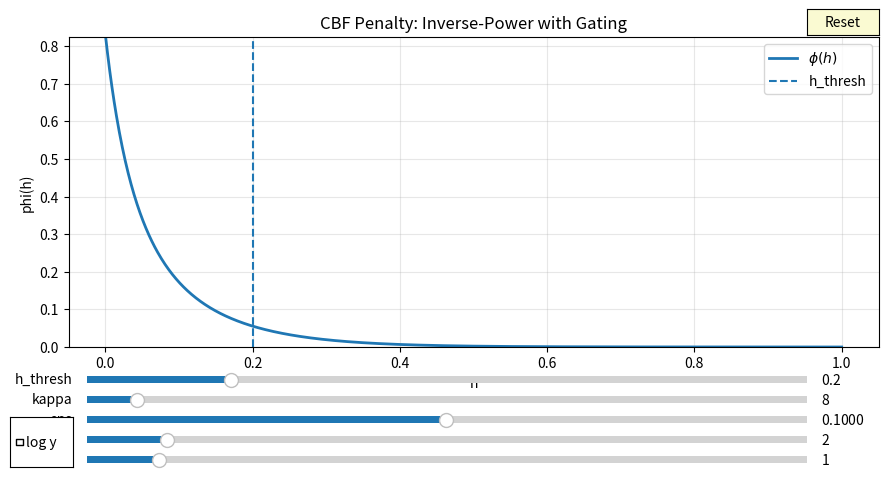

Reproduce this figure in Python.
# cbf_penalty_tuner.py
# Interactive plot for: phi(h) = w * sigmoid(kappa * (h_thresh - h)) * (eps / (h + eps))**p

import numpy as np
import matplotlib.pyplot as plt
from matplotlib.widgets import Slider, Button, CheckButtons

def phi_inverse(h, h_thresh=0.2, kappa=8.0, eps=0.1, p=2.0, w=1.0):
    """Inverse-power penalty with gating (sigmoid)."""
    gate = 1.0 / (1.0 + np.exp(-kappa * (h_thresh - h)))  # ~1 if h < h_thresh
    core = (eps / (h + eps)) ** p                          # steep near h -> 0
    return w * gate * core

def make_plot():
    # --- initial params ---
    params = dict(h_thresh=0.2, kappa=8.0, eps=0.1, p=2.0, w=1.0)
    h = np.linspace(0.0, 1.0, 1000)

    # --- figure & axes ---
    plt.close("all")
    fig, ax = plt.subplots(figsize=(9, 5))
    plt.subplots_adjust(left=0.08, right=0.98, top=0.90, bottom=0.28)

    y = phi_inverse(h, **params)
    [line] = ax.plot(h, y, lw=2, label=r'$\phi(h)$')
    vline = ax.axvline(params["h_thresh"], ls="--", lw=1.5, label="h_thresh")
    ax.set_xlabel("h")
    ax.set_ylabel("phi(h)")
    ax.set_title("CBF Penalty: Inverse-Power with Gating")
    ax.grid(True, alpha=0.3)
    ax.legend(loc="upper right")

    # sensible initial y-limits (can be large near 0)
    ax.set_ylim(0.0, np.nanpercentile(y, 99.5) * 1.1)

    # --- sliders area ---
    axcolor = "lightgoldenrodyellow"
    s_hth = Slider(plt.axes([0.10, 0.20, 0.80, 0.03], facecolor=axcolor),
                   "h_thresh", 0.0, 1.0, valinit=params["h_thresh"], valstep=0.001)
    s_kap = Slider(plt.axes([0.10, 0.16, 0.80, 0.03], facecolor=axcolor),
                   "kappa", 1.0, 100.0, valinit=params["kappa"], valstep=0.5)
    s_eps = Slider(plt.axes([0.10, 0.12, 0.80, 0.03], facecolor=axcolor),
                   "eps", 1e-4, 0.2, valinit=params["eps"], valstep=1e-4)
    s_p   = Slider(plt.axes([0.10, 0.08, 0.80, 0.03], facecolor=axcolor),
                   "p", 1.0, 10.0, valinit=params["p"], valstep=0.1)
    s_w   = Slider(plt.axes([0.10, 0.04, 0.80, 0.03], facecolor=axcolor),
                   "w", 0.0, 10.0, valinit=params["w"], valstep=0.1)

    # --- checkbox to toggle log y-scale ---
    cb = CheckButtons(plt.axes([0.015, 0.04, 0.07, 0.10]), labels=["log y"], actives=[False])

    def update(_=None):
        params["h_thresh"] = s_hth.val
        params["kappa"]    = s_kap.val
        params["eps"]      = s_eps.val
        params["p"]        = s_p.val
        params["w"]        = s_w.val

        y_new = phi_inverse(h, **params)
        line.set_ydata(y_new)
        vline.set_xdata([params["h_thresh"], params["h_thresh"]])

        # refresh y-limits unless log scale is on (to avoid jolting)
        if ax.get_yscale() == "linear":
            ymax = np.nanpercentile(y_new, 99.5)
            ymax = 1.0 if not np.isfinite(ymax) or ymax <= 0 else ymax * 1.1
            ax.set_ylim(0.0, ymax)

        fig.canvas.draw_idle()

    for s in (s_hth, s_kap, s_eps, s_p, s_w):
        s.on_changed(update)

    def on_check(label):
        ax.set_yscale("log" if ax.get_yscale() == "linear" else "linear")
        update()

    cb.on_clicked(on_check)

    # reset button
    reset_ax = plt.axes([0.90, 0.905, 0.08, 0.05])
    reset_btn = Button(reset_ax, "Reset", color=axcolor, hovercolor="0.9")

    def reset(_):
        s_hth.reset(); s_kap.reset(); s_eps.reset(); s_p.reset(); s_w.reset()
        if ax.get_yscale() != "linear":
            ax.set_yscale("linear")
        update()

    reset_btn.on_clicked(reset)

    plt.show()

if __name__ == "__main__":
    make_plot()
